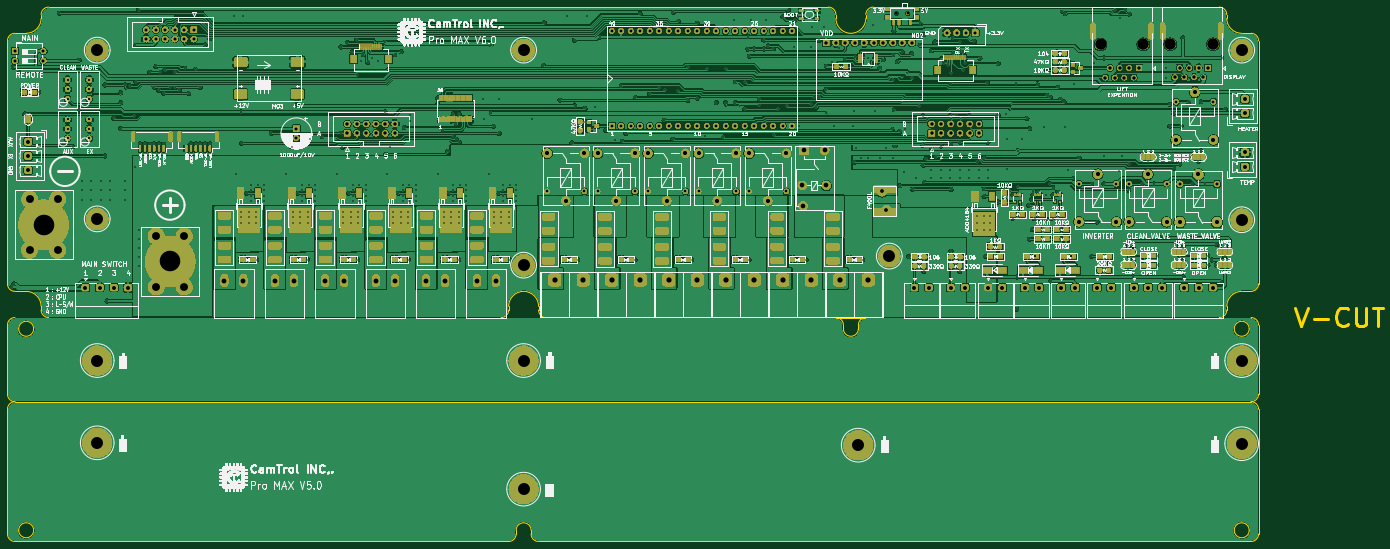
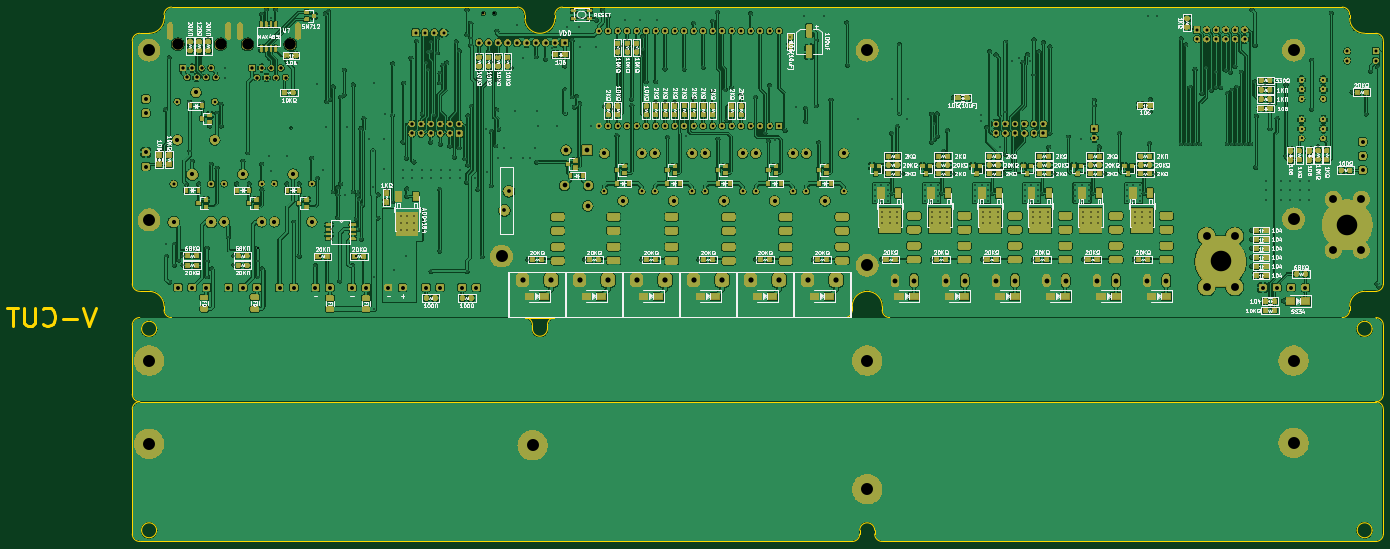
Circuit board: 9 layer files. Board 367.9 x 142.9 mm.
- bottom_copper: FullHouse-Main-V6.0-B_Cu.gbr (1158712 bytes)
- bottom_mask: FullHouse-Main-V6.0-B_Mask.gbr (1212618 bytes)
- bottom_silk: FullHouse-Main-V6.0-B_Silkscreen.gbr (293313 bytes)
- outline: FullHouse-Main-V6.0-Edge_Cuts.gbr (6856 bytes)
- top_copper: FullHouse-Main-V6.0-F_Cu.gbr (803710 bytes)
- top_mask: FullHouse-Main-V6.0-F_Mask.gbr (1061545 bytes)
- top_silk: FullHouse-Main-V6.0-F_Silkscreen.gbr (407647 bytes)
- drill: FullHouse-Main-V6.0-NPTH.drl (494 bytes)
- drill: FullHouse-Main-V6.0-PTH.drl (16867 bytes)

=== bottom_copper: FullHouse-Main-V6.0-B_Cu.gbr (1158712 bytes, source omitted) ===
=== bottom_mask: FullHouse-Main-V6.0-B_Mask.gbr (1212618 bytes, source omitted) ===
=== bottom_silk: FullHouse-Main-V6.0-B_Silkscreen.gbr (293313 bytes, source omitted) ===
=== outline: FullHouse-Main-V6.0-Edge_Cuts.gbr (6856 bytes, source omitted) ===
=== top_copper: FullHouse-Main-V6.0-F_Cu.gbr (803710 bytes, source omitted) ===
=== top_mask: FullHouse-Main-V6.0-F_Mask.gbr (1061545 bytes, source omitted) ===
=== top_silk: FullHouse-Main-V6.0-F_Silkscreen.gbr (407647 bytes, source omitted) ===
=== drill: FullHouse-Main-V6.0-NPTH.drl ===
M48
; DRILL file {KiCad 8.0.4} date 2024-10-04T20:53:57+0900
; FORMAT={-:-/ absolute / inch / decimal}
; #@! TF.CreationDate,2024-10-04T20:53:57+09:00
; #@! TF.GenerationSoftware,Kicad,Pcbnew,8.0.4
; #@! TF.FileFunction,NonPlated,1,2,NPTH
FMAT,2
INCH
; #@! TA.AperFunction,NonPlated,NPTH,ComponentDrill
T1C0.0295
; #@! TA.AperFunction,NonPlated,NPTH,ComponentDrill
T2C0.1209
%
G90
G05
T1
X10.6969Y-2.6636
X10.815Y-2.6636
T2
X12.8463Y-2.9892
X13.2963Y-2.9892
X13.5803Y-2.988
X14.0303Y-2.988
M30

=== drill: FullHouse-Main-V6.0-PTH.drl (16867 bytes, source omitted) ===
